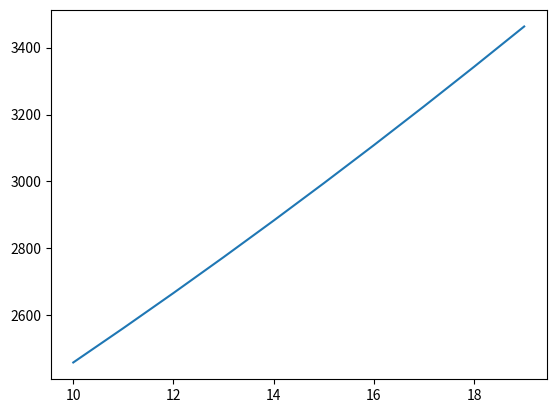

This chart was generated by the following Python code:
import numpy as np  
import matplotlib.pyplot as plt  
def graph(formula, x_range):  
    x = np.array(x_range)  
    y = eval(formula)
    plt.plot(x, y)  
    plt.show()




graph('10*((35/3.0+x/3.0)**2) + 5*(115/3.0+x/3.0)', range(10, 20))